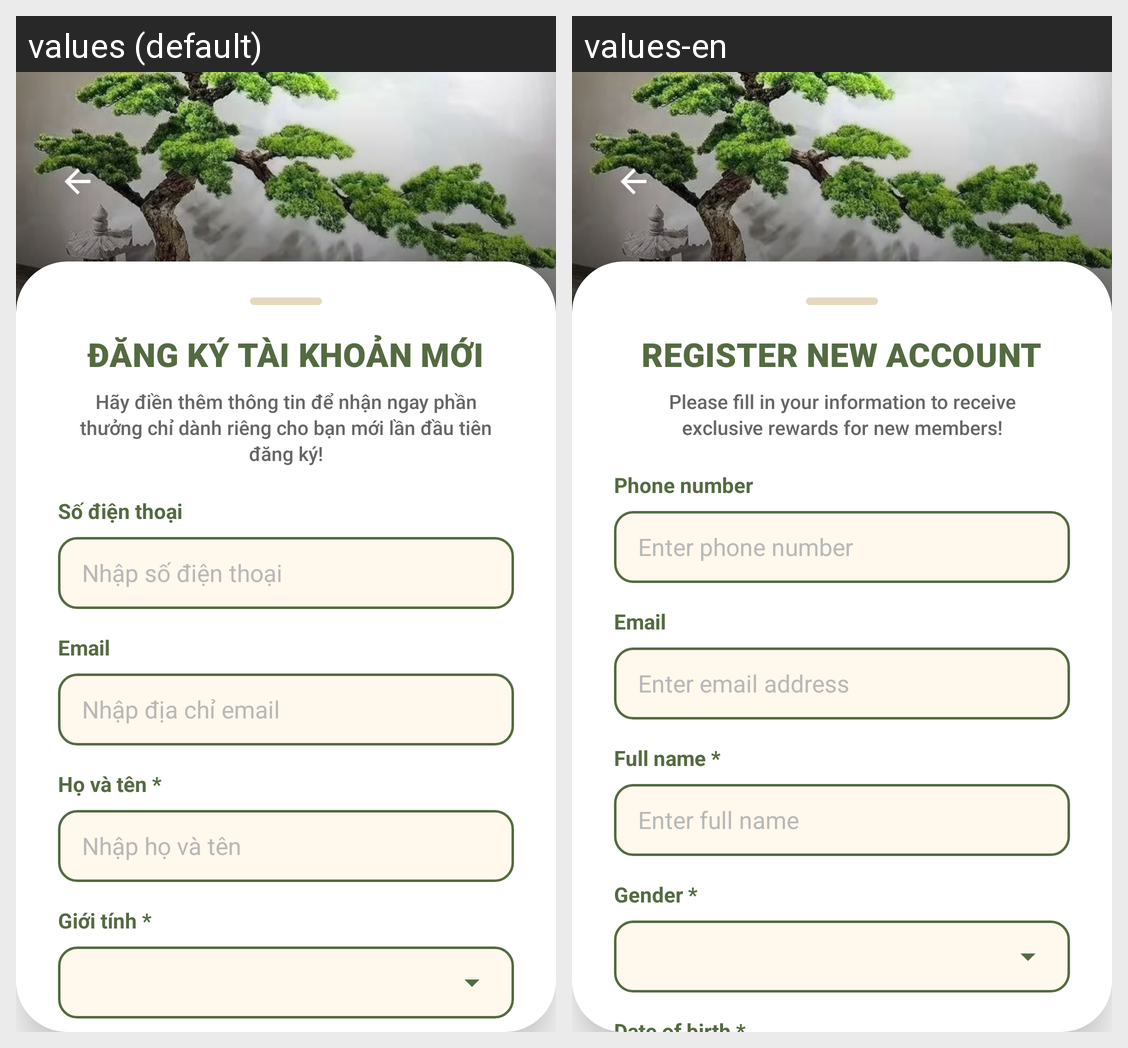

For this localized Android screen grid, give each drawn string resource with its value in every locale shown.
Android screen res/layout/activity_register.xml rendered under 2 locales, left to right: values (default), values-en. Device: Nexus 5 (rendered at 1080×1920; each locale shown at half size, 540×960, under a caption strip naming it); theme Theme.FinalApp.
Strings drawn on this screen, with the default value and each locale's value (text and hints the layout hard-codes, and strings that could not be matched under every locale, appear in the picture but are not listed):

str_register_title
  values: ĐĂNG KÝ TÀI KHOẢN MỚI
  values-en: REGISTER NEW ACCOUNT

str_register_subtitle
  values: Hãy điền thêm thông tin để nhận ngay phần thưởng chỉ dành riêng cho bạn mới lần đầu tiên đăng ký!
  values-en: Please fill in your information to receive exclusive rewards for new members!

str_phone_number
  values: Số điện thoại
  values-en: Phone number

str_hint_phone
  values: Nhập số điện thoại
  values-en: Enter phone number

str_email
  values: Email
  values-en: Email

str_hint_email
  values: Nhập địa chỉ email
  values-en: Enter email address

str_full_name
  values: Họ và tên *
  values-en: Full name *

str_hint_full_name
  values: Nhập họ và tên
  values-en: Enter full name

str_gender
  values: Giới tính *
  values-en: Gender *
